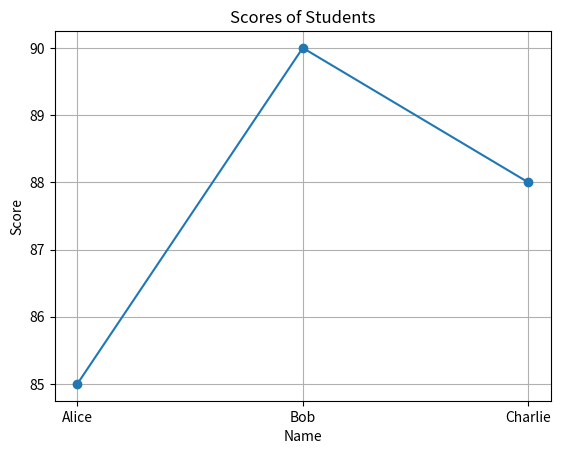
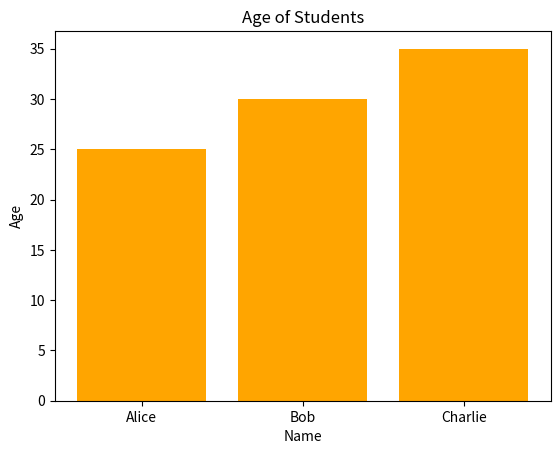
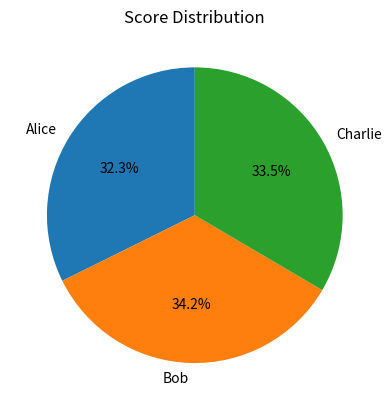

The matplotlib source for these figures, in order:
import numpy as np
arr1 = np.array([1, 2, 3, 4, 5])
arr2 = np.array([[1, 2, 3], [4, 5, 6]])

print("Original Array:", arr1)
print("Array + 5:", arr1 + 5)
print("Sliced Array:", arr1[1:4])
print("Reshaped 2D Array:\n", arr2.reshape(3, 2))

import pandas as pd

data = {
    'Name': ['Alice', 'Bob', 'Charlie'],
    'Age': [25, 30, 35],
    'Score': [85, 90, 88]
}
df = pd.DataFrame(data)

print("\nDataFrame:")
print(df)

print("\nDataFrame Info:")
print(df.info())

print("\nStatistics:")
print(df.describe())

import matplotlib.pyplot as plt

plt.figure()
plt.plot(df['Name'], df['Score'], marker='o')
plt.title('Scores of Students')
plt.xlabel('Name')
plt.ylabel('Score')
plt.grid(True)
plt.show()

plt.figure()
plt.bar(df['Name'], df['Age'], color='orange')
plt.title('Age of Students')
plt.xlabel('Name')
plt.ylabel('Age')
plt.show()

plt.figure()
plt.pie(df['Score'], labels=df['Name'], autopct='%1.1f%%', startangle=90)
plt.title('Score Distribution')
plt.show()
